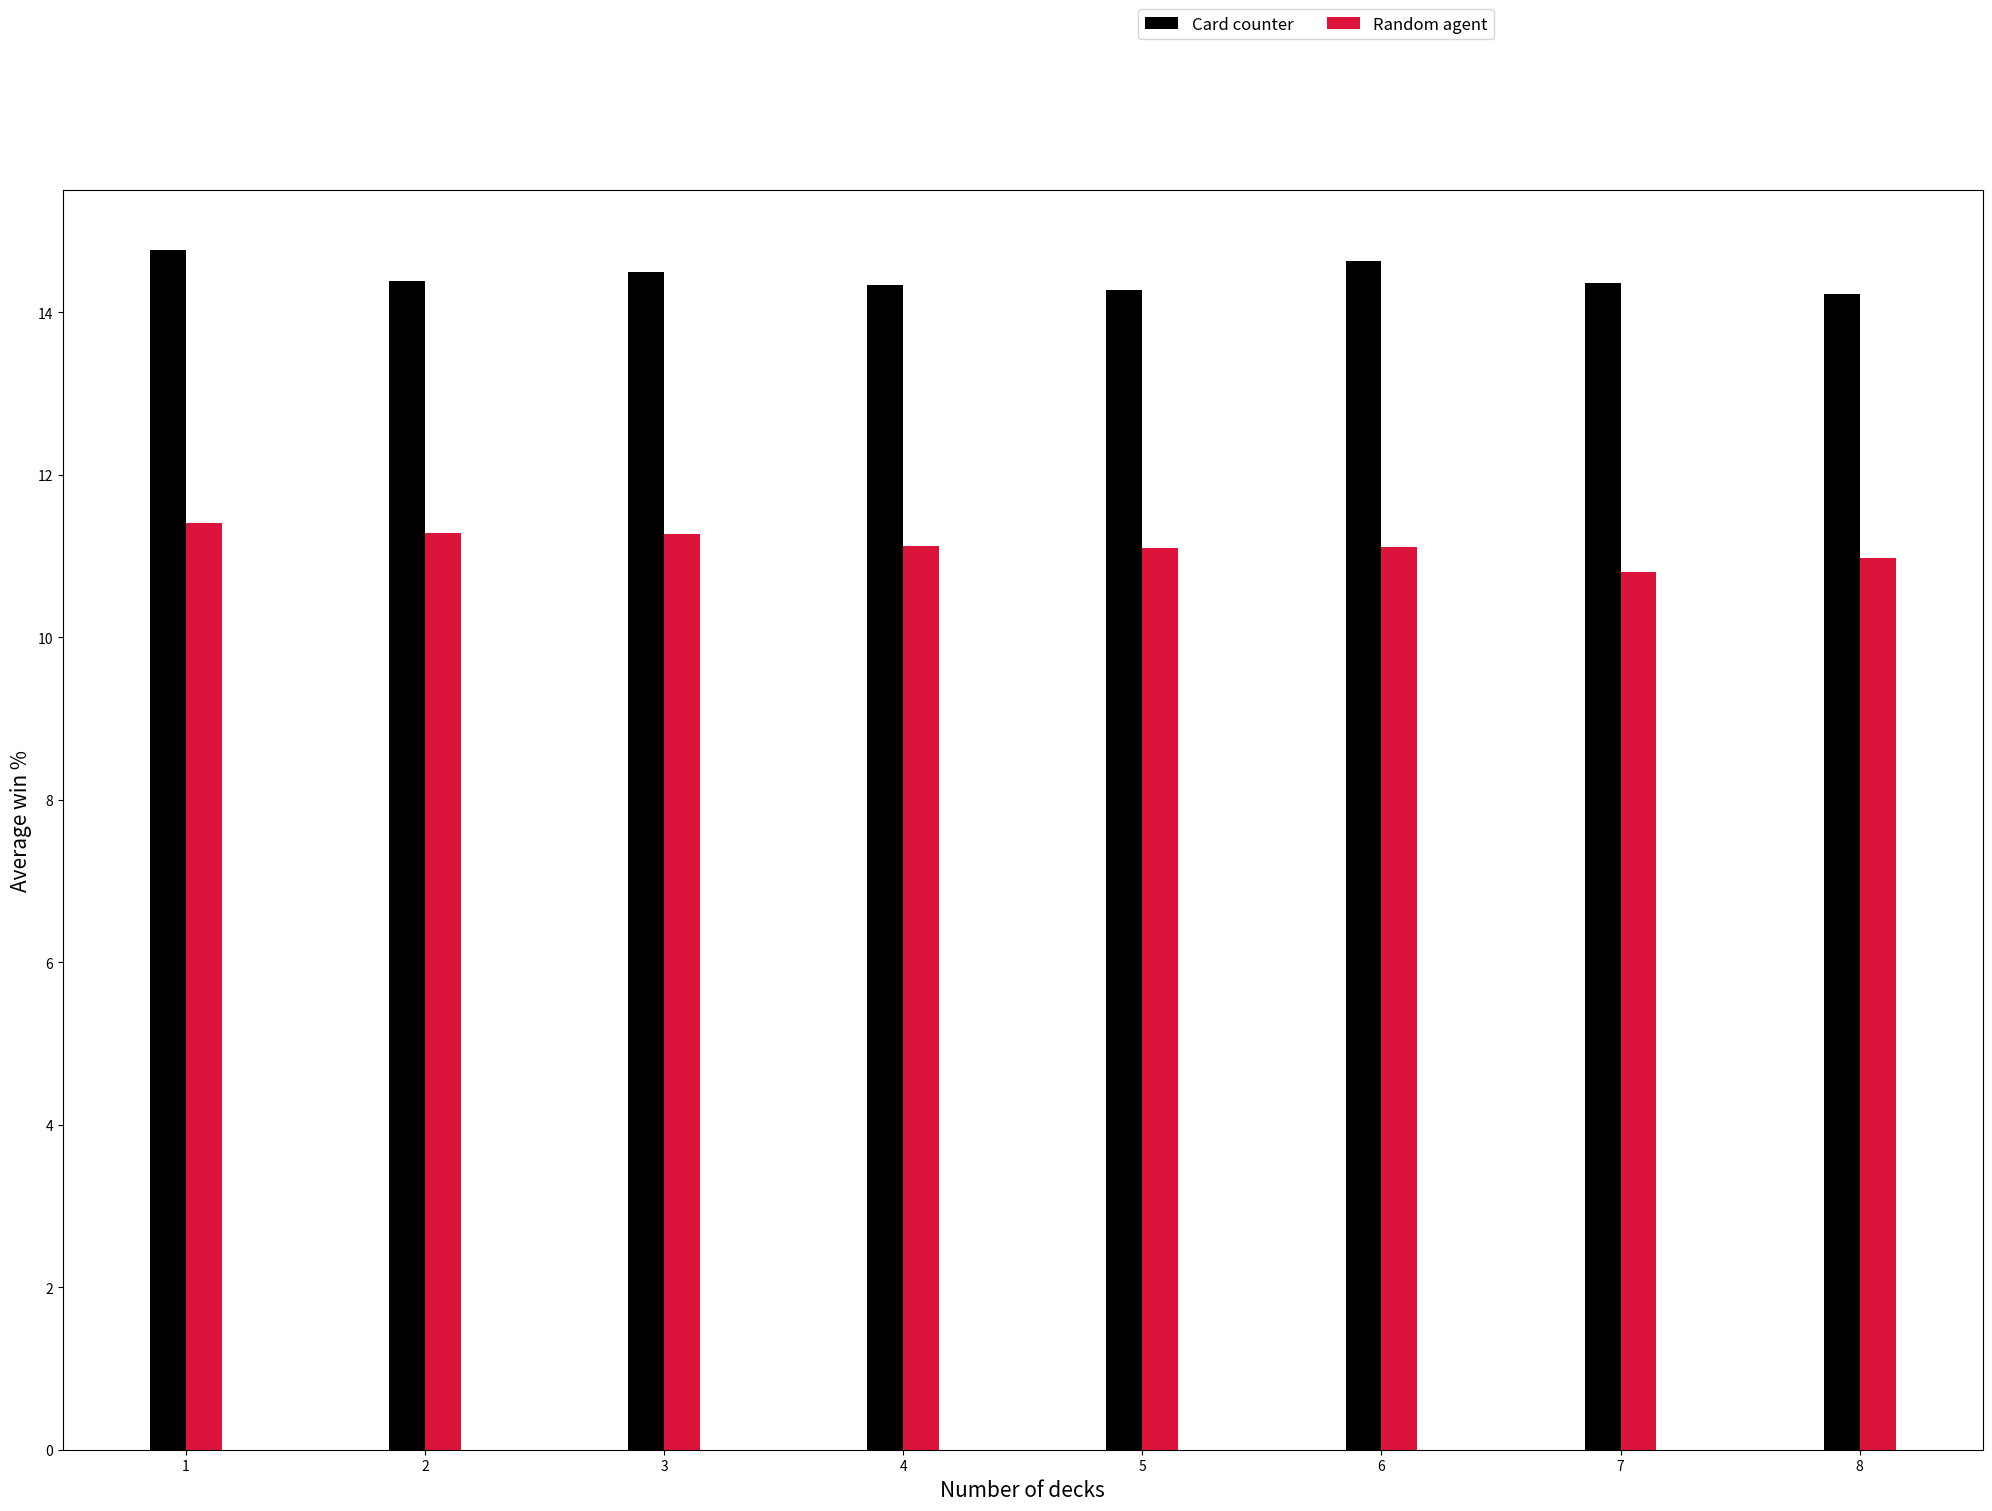
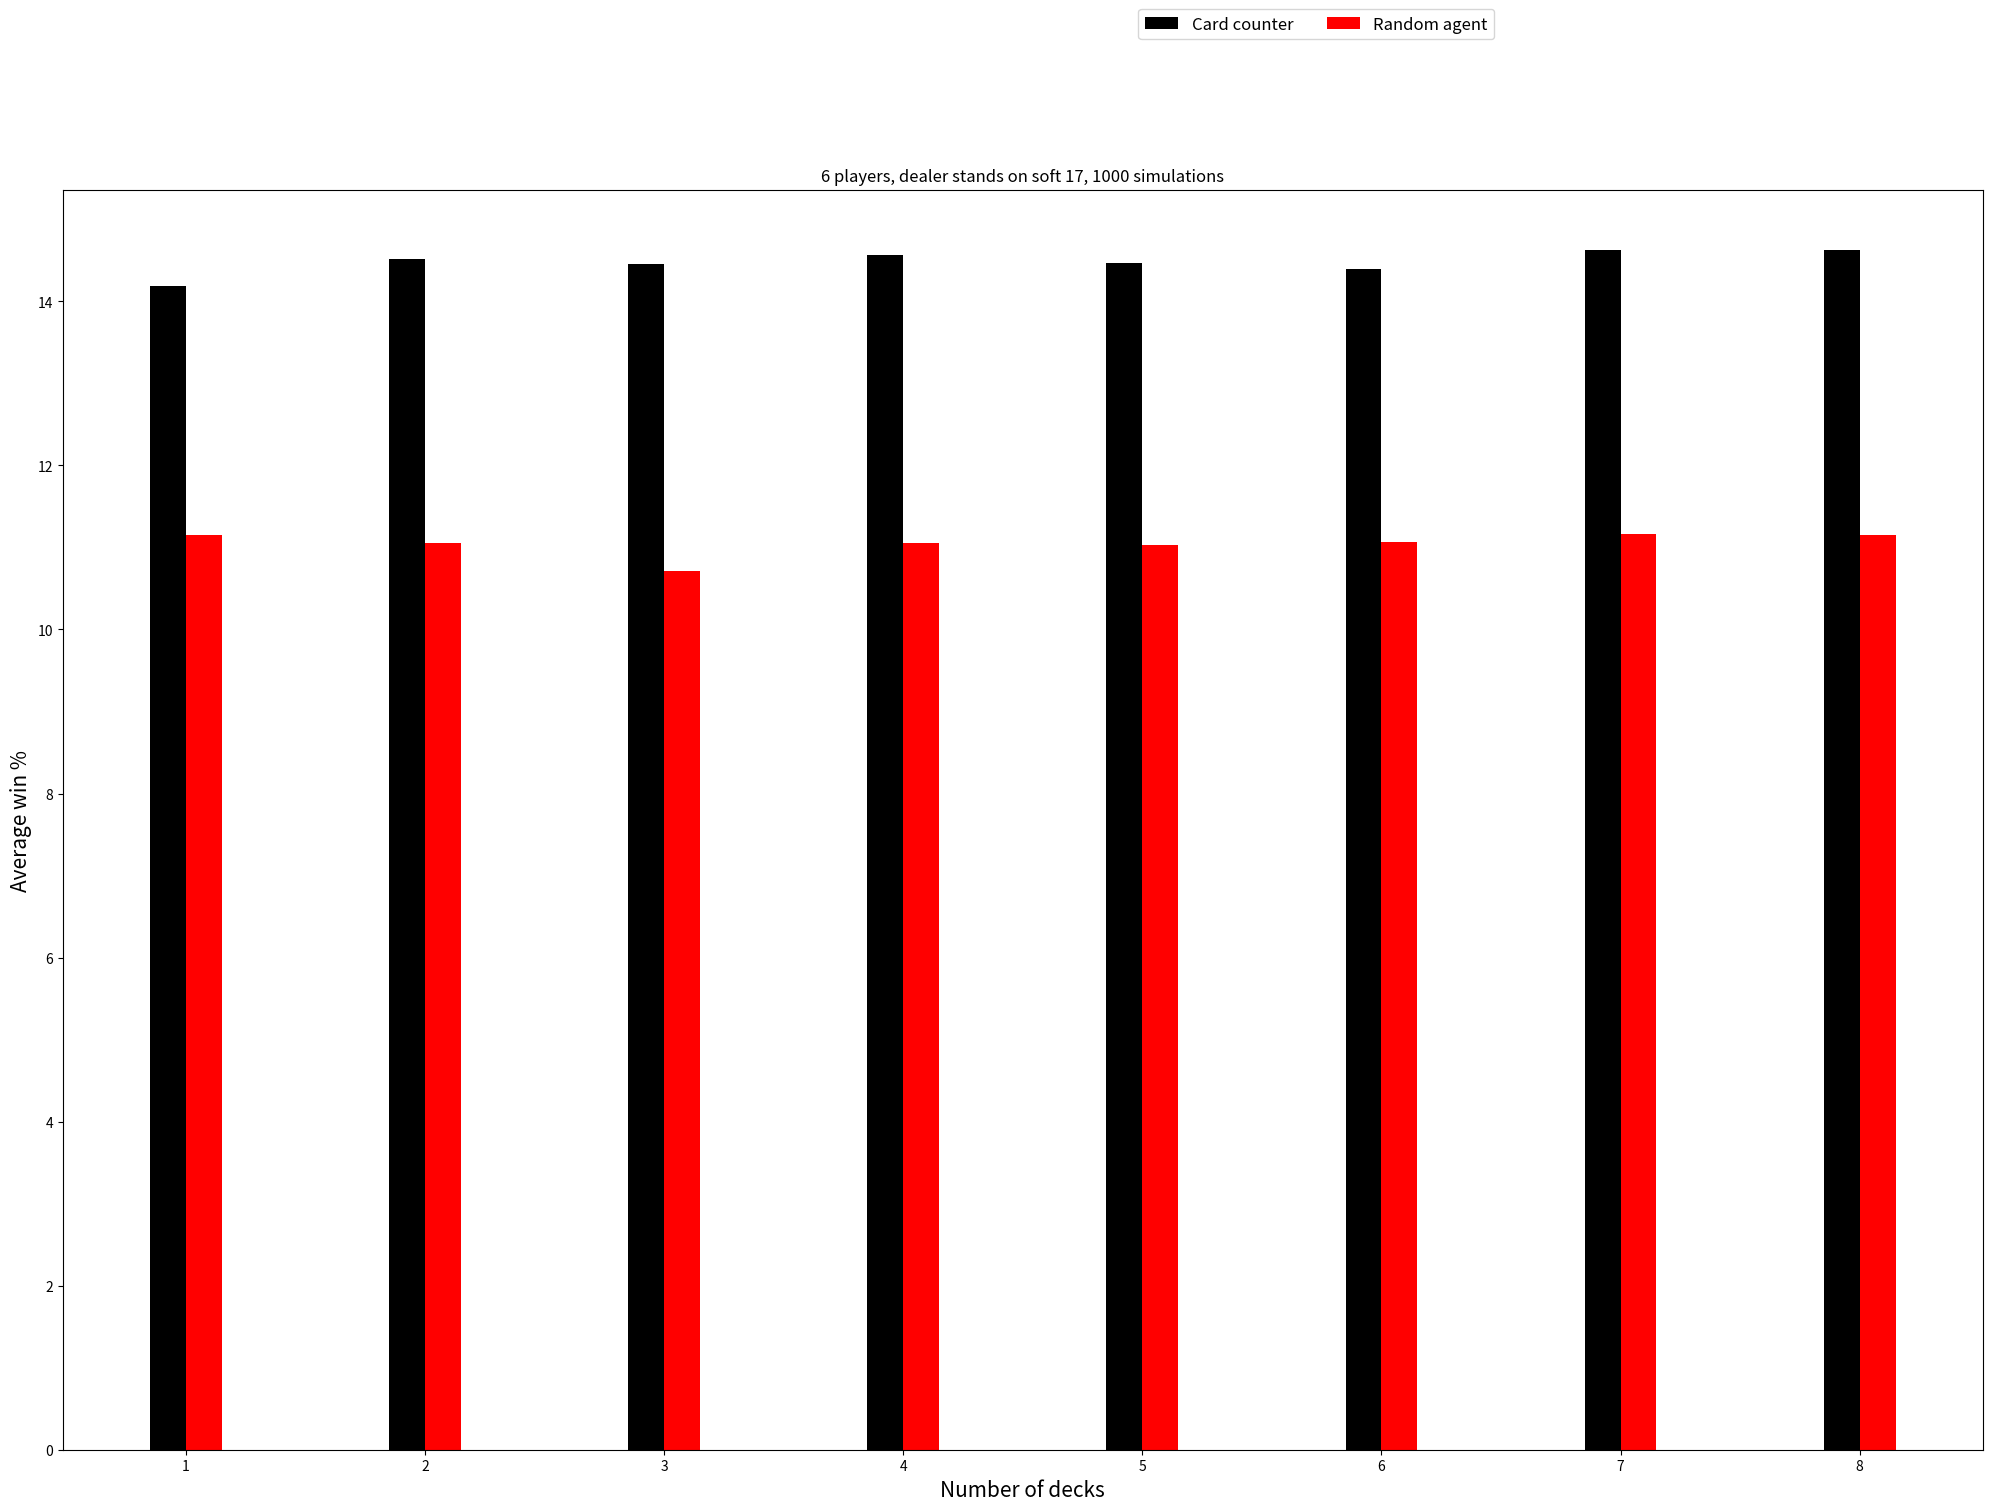
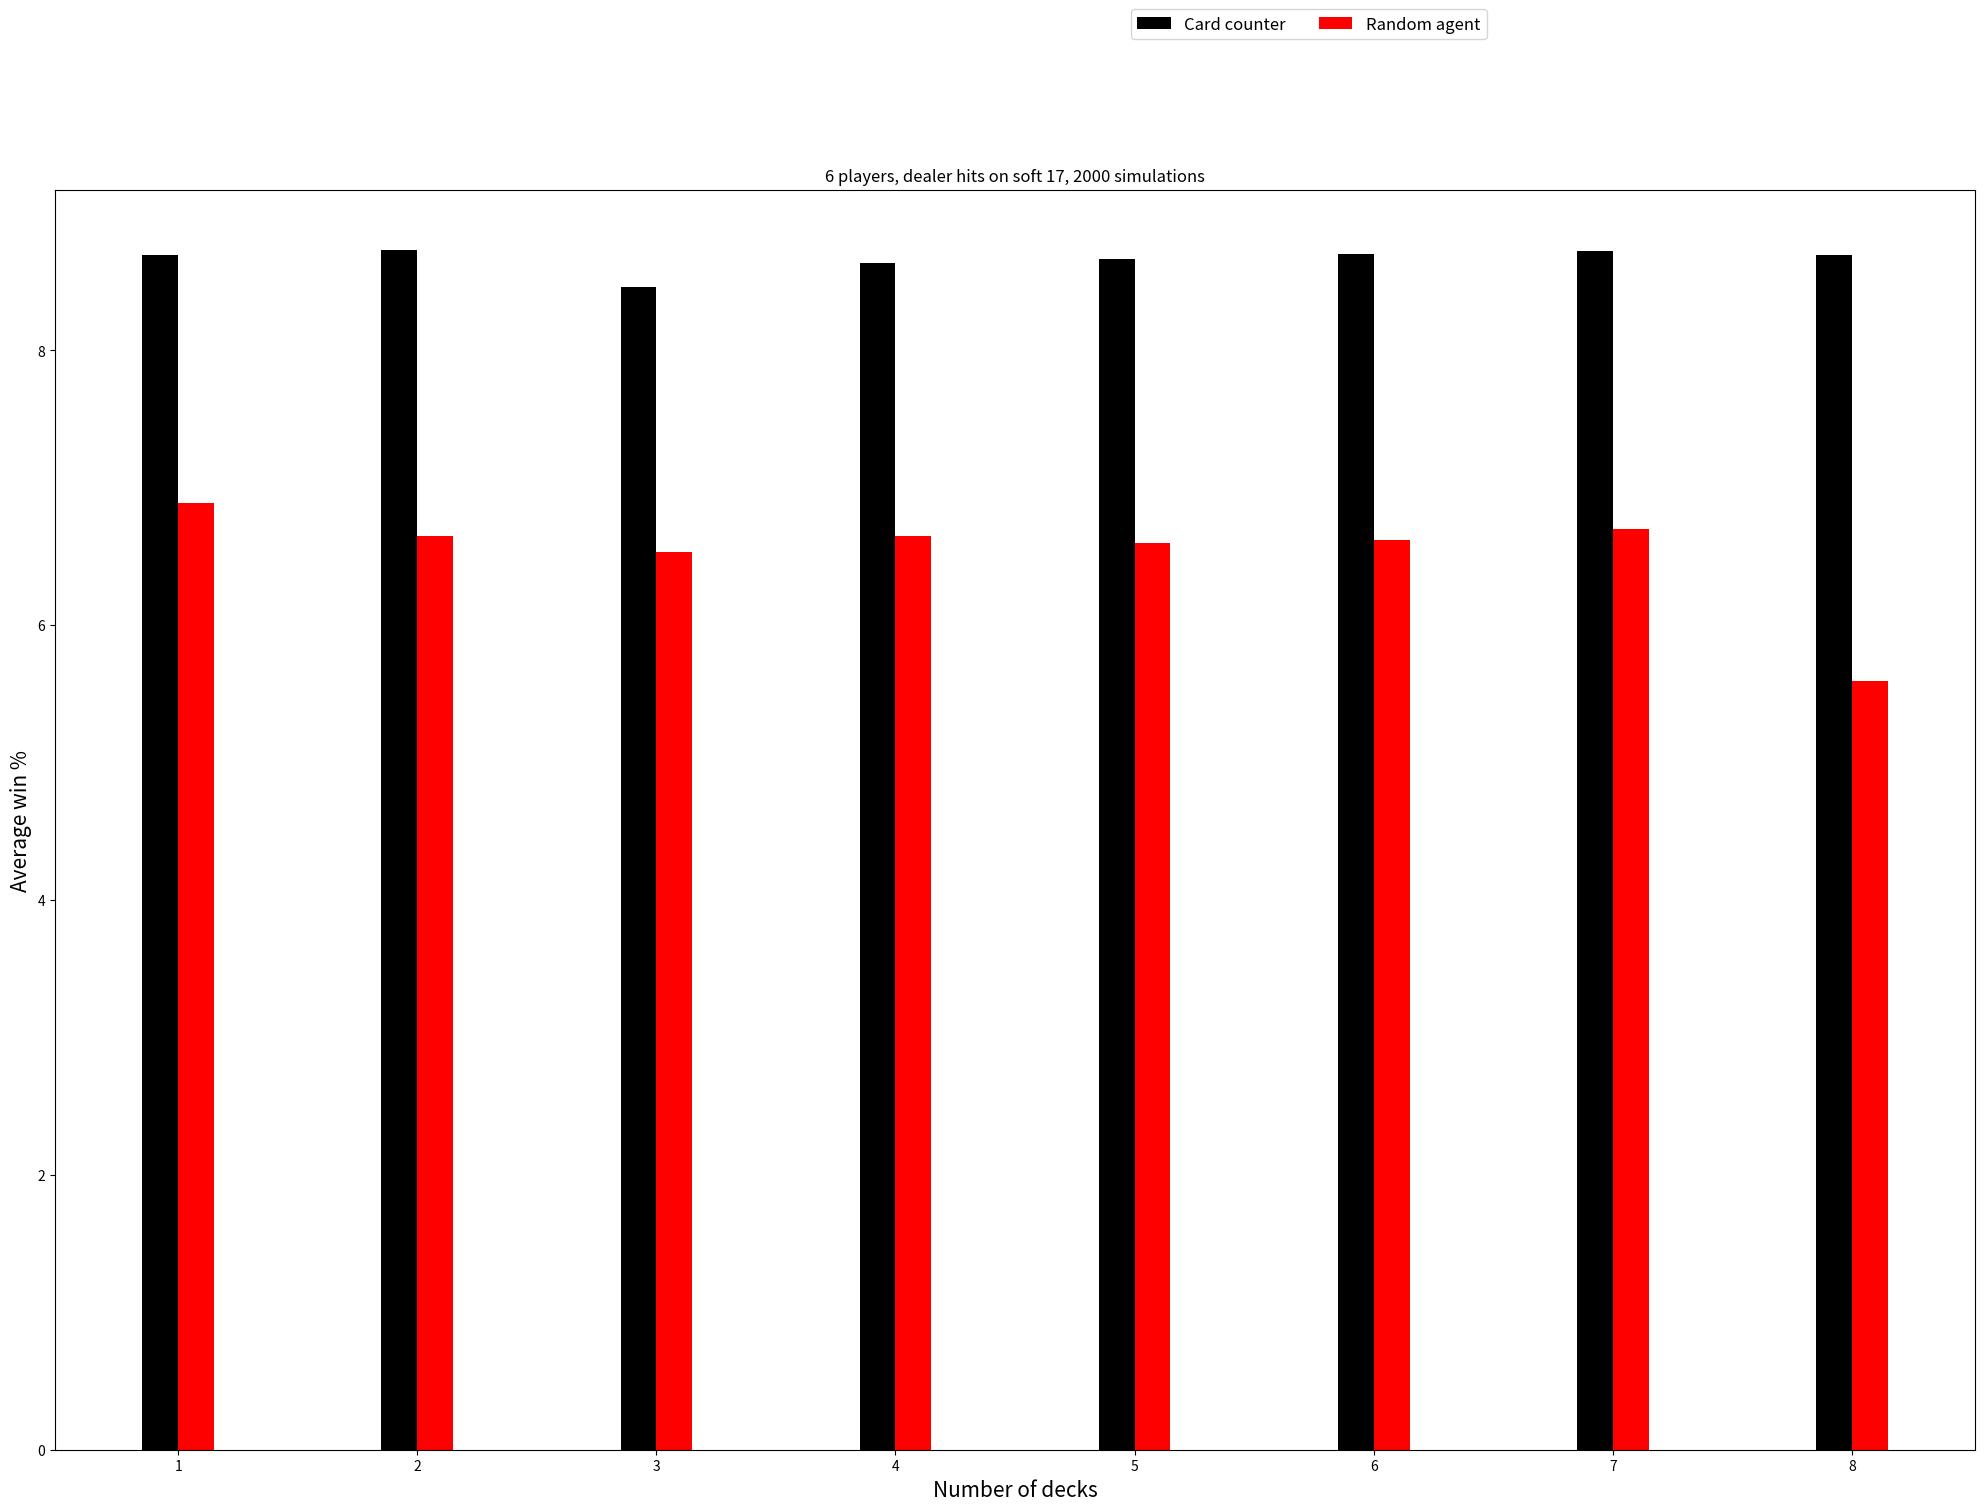

These figures' Python source, in order:
import matplotlib.pyplot as plt
import numpy as np

#1000 simulations, dealer hits on soft 17, 6 players
y_axis1 = (14.77,14.38,14.50,14.33,14.28,14.63,14.36,14.22)
y_axis2 = (11.41,11.28,11.27,11.12,11.10,11.11,10.80,10.98)
names = ['1','2','3','4','5','6','7','8']


fig = plt.figure(figsize=(24,21), dpi=200)
left, bottom, width, height = 0.1, 0.3, 0.8, 0.6
ax = fig.add_axes([left, bottom, width, height]) 
 
width = 0.15
ticks = np.arange(len(names))    
ax.bar(ticks, y_axis1, width, label='Card counter', color = 'black')
ax.bar(ticks + width, y_axis2, width, align="center",
    label='Random agent', color = 'crimson')

ax.set_ylabel('Average win %', fontsize = 15)
ax.set_xlabel('Number of decks', fontsize = 15)
ax.set_xticks(ticks + width/2)
ax.set_xticklabels(names)
#ax.set_title('6 players, dealer hits on soft 17, 1000 simulations')

ax.legend(bbox_to_anchor =(0.75, 1.15), ncol = 2, prop={'size': 12})
plt.show()

#############################################################################

#1000 simulations, dealer stands on soft 17, 6 players

y_axis3 = (14.19,14.52,14.46,14.56,14.47,14.40,14.63,14.63)
y_axis4 = (11.15,11.05,10.71,11.06,11.03,11.07,11.17,11.15)
names = ['1','2','3','4','5','6','7','8']


fig = plt.figure(figsize=(24,21), dpi=200)
left, bottom, width, height = 0.1, 0.3, 0.8, 0.6
ax = fig.add_axes([left, bottom, width, height]) 
 
width = 0.15
ticks = np.arange(len(names))    
ax.bar(ticks, y_axis3, width, label='Card counter', color = 'black')
ax.bar(ticks + width, y_axis4, width, align="center",
    label='Random agent', color = 'red')

ax.set_ylabel('Average win %', fontsize = 15)
ax.set_xlabel('Number of decks', fontsize = 15)
ax.set_xticks(ticks + width/2)
ax.set_xticklabels(names)
ax.set_title('6 players, dealer stands on soft 17, 1000 simulations')

ax.legend(bbox_to_anchor =(0.75, 1.15), ncol = 2, prop={'size': 12})
plt.show()

############################################################################

#2000 simulations, dealer stands on soft 17, 6 players

y_axis5 = (8.69,8.73,8.46,8.63,8.66,8.70,8.72,8.69)
y_axis6 = (6.89,6.65,6.53,6.65,6.60,6.62,6.70,5.59)
names = ['1','2','3','4','5','6','7','8']


fig = plt.figure(figsize=(24,21), dpi=200)
left, bottom, width, height = 0.1, 0.3, 0.8, 0.6
ax = fig.add_axes([left, bottom, width, height]) 
 
width = 0.15
ticks = np.arange(len(names))    
ax.bar(ticks, y_axis5, width, label='Card counter', color = 'black')
ax.bar(ticks + width, y_axis6, width, align="center",
    label='Random agent', color = 'red')

ax.set_ylabel('Average win %', fontsize = 15)
ax.set_xlabel('Number of decks', fontsize = 15)
ax.set_xticks(ticks + width/2)
ax.set_xticklabels(names)
ax.set_title('6 players, dealer hits on soft 17, 2000 simulations')

ax.legend(bbox_to_anchor =(0.75, 1.15), ncol = 2, prop={'size': 12})
plt.show()
